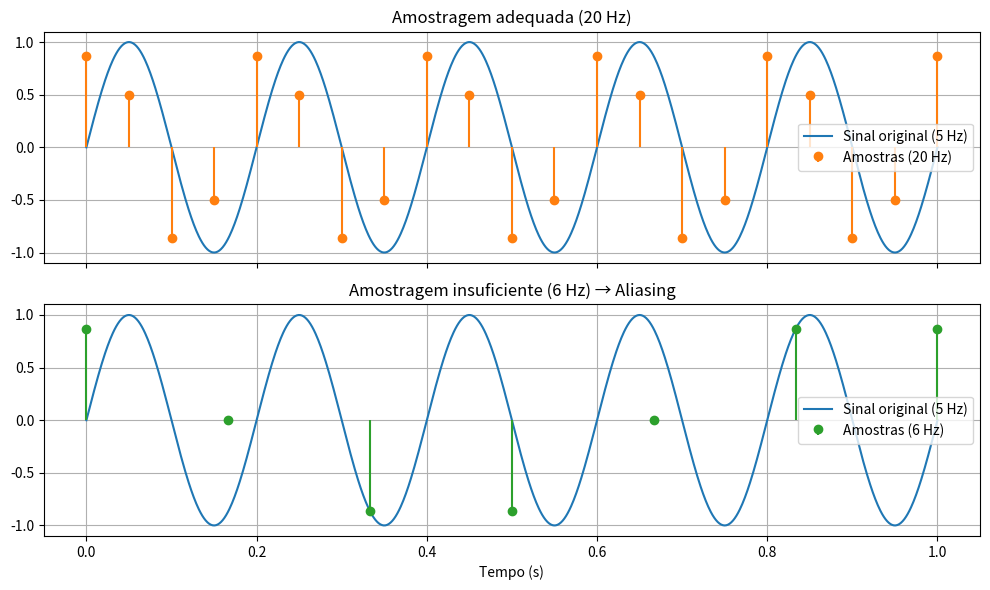

Write the Python code that produced this figure.
# -*- coding: utf-8 -*-
"""
Created on Wed Jun  4 06:20:43 2025

@author: valeria.luz
"""

import numpy as np
import matplotlib.pyplot as plt

# Sinal original: seno de 5 Hz
frequencia_sinal = 5  # Hz
tempo_continuo = np.linspace(0, 1, 1000)  # tempo "contínuo" de 0 a 1 segundo
sinal_original = np.sin(2 * np.pi * frequencia_sinal * tempo_continuo)

fase = np.pi / 3 #direfença de fase pra piorar
#fase = 0

# Amostragem com taxa adequada (20 Hz > 2 * 5 Hz)
taxa_adequada = 20  # Hz
t_adequada = np.linspace(0, 1, int(taxa_adequada) + 1)
s_adequada = np.sin(2 * np.pi * frequencia_sinal * t_adequada + fase)

# Amostragem com taxa insuficiente (6 Hz < 2 * 5 Hz)
taxa_insuficiente = 6  # Hz
t_insuficiente = np.linspace(0, 1, int(taxa_insuficiente) + 1)
s_insuficiente = np.sin(2 * np.pi * frequencia_sinal * t_insuficiente + fase)

# Plotagem
fig, axs = plt.subplots(2, 1, figsize=(10, 6), sharex=True)


# Sem aliasing
axs[0].plot(tempo_continuo, sinal_original, label='Sinal original (5 Hz)')
axs[0].stem(t_adequada, s_adequada, linefmt='C1-', markerfmt='C1o', basefmt=" ", label='Amostras (20 Hz)')
axs[0].set_title('Amostragem adequada (20 Hz)')
axs[0].legend()
axs[0].grid(True)

# Com aliasing
axs[1].plot(tempo_continuo, sinal_original, label='Sinal original (5 Hz)')
axs[1].stem(t_insuficiente, s_insuficiente, linefmt='C2-', markerfmt='C2o', basefmt=" ", label='Amostras (6 Hz)')
axs[1].set_title('Amostragem insuficiente (6 Hz) → Aliasing')
axs[1].legend()
axs[1].grid(True)

plt.xlabel('Tempo (s)')
plt.tight_layout()
plt.show()
